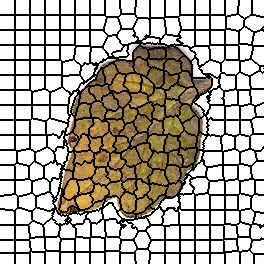

The file beside this chart, header and first rows:
0, 0, 0, 0, 0, 0, 0, 0, 0, 0, 0, 0, 0, 0, 0, 1, 1, 1, 1, 1, 1, 1, 1, 1
0, 0, 0, 0, 0, 0, 0, 0, 0, 0, 0, 0, 0, 0, 0, 1, 1, 1, 1, 1, 1, 1, 1, 1
0, 0, 0, 0, 0, 0, 0, 0, 0, 0, 0, 0, 0, 0, 0, 1, 1, 1, 1, 1, 1, 1, 1, 1
0, 0, 0, 0, 0, 0, 0, 0, 0, 0, 0, 0, 0, 0, 0, 1, 1, 1, 1, 1, 1, 1, 1, 1
0, 0, 0, 0, 0, 0, 0, 0, 0, 0, 0, 0, 0, 0, 0, 1, 1, 1, 1, 1, 1, 1, 1, 1
0, 0, 0, 0, 0, 0, 0, 0, 0, 0, 0, 0, 0, 0, 0, 1, 1, 1, 1, 1, 1, 1, 1, 1
0, 0, 0, 0, 0, 0, 0, 0, 0, 0, 0, 0, 0, 0, 0, 1, 1, 1, 1, 1, 1, 1, 1, 1
0, 0, 0, 0, 0, 0, 0, 0, 0, 0, 0, 0, 0, 0, 0, 1, 1, 1, 1, 1, 1, 1, 1, 1
0, 0, 0, 0, 0, 0, 0, 0, 0, 0, 0, 0, 0, 0, 0, 1, 1, 1, 1, 1, 1, 1, 1, 1
0, 0, 0, 0, 0, 0, 0, 0, 0, 0, 0, 0, 0, 0, 0, 1, 1, 1, 1, 1, 1, 1, 1, 1
0, 0, 0, 0, 0, 0, 0, 0, 0, 0, 0, 0, 0, 0, 0, 1, 1, 1, 1, 1, 1, 1, 1, 1
0, 0, 0, 0, 0, 0, 0, 0, 0, 0, 0, 0, 0, 0, 0, 1, 1, 1, 1, 1, 1, 1, 1, 1
0, 0, 0, 0, 0, 0, 0, 0, 0, 0, 0, 0, 0, 0, 0, 1, 1, 1, 1, 1, 1, 1, 1, 1
0, 0, 0, 0, 0, 0, 0, 0, 0, 0, 0, 0, 0, 0, 0, 1, 1, 1, 1, 1, 1, 1, 1, 1
0, 0, 0, 0, 0, 0, 0, 0, 0, 0, 0, 0, 0, 0, 0, 1, 1, 1, 1, 1, 1, 1, 1, 1
20, 20, 20, 20, 20, 20, 20, 20, 20, 20, 20, 20, 20, 20, 20, 21, 21, 21, 21, 21, 21, 21, 21, 21
20, 20, 20, 20, 20, 20, 20, 20, 20, 20, 20, 20, 20, 20, 20, 21, 21, 21, 21, 21, 21, 21, 21, 21
20, 20, 20, 20, 20, 20, 20, 20, 20, 20, 20, 20, 20, 20, 20, 21, 21, 21, 21, 21, 21, 21, 21, 21
20, 20, 20, 20, 20, 20, 20, 20, 20, 20, 20, 20, 20, 20, 20, 21, 21, 21, 21, 21, 21, 21, 21, 21
20, 20, 20, 20, 20, 20, 20, 20, 20, 20, 20, 20, 20, 20, 20, 21, 21, 21, 21, 21, 21, 21, 21, 21
20, 20, 20, 20, 20, 20, 20, 20, 20, 20, 20, 20, 20, 20, 20, 21, 21, 21, 21, 21, 21, 21, 21, 21
20, 20, 20, 20, 20, 20, 20, 20, 20, 20, 20, 20, 20, 20, 20, 21, 21, 21, 21, 21, 21, 21, 21, 21
20, 20, 20, 20, 20, 20, 20, 20, 20, 20, 20, 20, 20, 20, 20, 21, 21, 21, 21, 21, 21, 21, 21, 21
20, 20, 20, 20, 20, 20, 20, 20, 20, 20, 20, 20, 20, 20, 20, 21, 21, 21, 21, 21, 21, 21, 21, 21
20, 20, 20, 20, 20, 20, 20, 20, 20, 20, 20, 20, 20, 20, 20, 21, 21, 21, 21, 21, 21, 21, 21, 21
20, 20, 20, 20, 20, 20, 20, 20, 20, 20, 20, 20, 20, 20, 20, 21, 21, 21, 21, 21, 21, 21, 21, 21
20, 20, 20, 20, 20, 20, 20, 20, 20, 20, 20, 20, 20, 20, 20, 21, 21, 21, 21, 21, 21, 21, 21, 21
20, 20, 20, 20, 20, 20, 20, 20, 20, 20, 20, 20, 20, 20, 20, 21, 21, 21, 21, 21, 21, 21, 21, 21
20, 20, 20, 20, 20, 20, 20, 20, 20, 20, 20, 20, 20, 20, 20, 21, 21, 21, 21, 21, 21, 21, 21, 21
20, 20, 20, 20, 20, 20, 20, 20, 20, 20, 20, 20, 20, 20, 20, 21, 21, 21, 21, 21, 21, 21, 21, 21
39, 39, 39, 39, 39, 39, 39, 39, 39, 39, 39, 39, 39, 39, 39, 40, 40, 40, 40, 40, 40, 40, 40, 40
39, 39, 39, 39, 39, 39, 39, 39, 39, 39, 39, 39, 39, 39, 39, 40, 40, 40, 40, 40, 40, 40, 40, 40
39, 39, 39, 39, 39, 39, 39, 39, 39, 39, 39, 39, 39, 39, 39, 40, 40, 40, 40, 40, 40, 40, 40, 40
39, 39, 39, 39, 39, 39, 39, 39, 39, 39, 39, 39, 39, 39, 39, 40, 40, 40, 40, 40, 40, 40, 40, 40
39, 39, 39, 39, 39, 39, 39, 39, 39, 39, 39, 39, 39, 39, 39, 40, 40, 40, 40, 40, 40, 40, 40, 40
39, 39, 39, 39, 39, 39, 39, 39, 39, 39, 39, 39, 39, 39, 39, 40, 40, 40, 40, 40, 40, 40, 40, 40
39, 39, 39, 39, 39, 39, 39, 39, 39, 39, 39, 39, 39, 39, 39, 40, 40, 40, 40, 40, 40, 40, 40, 40
39, 39, 39, 39, 39, 39, 39, 39, 39, 39, 39, 39, 39, 39, 39, 40, 40, 40, 40, 40, 40, 40, 40, 40
39, 39, 39, 39, 39, 39, 39, 39, 39, 39, 39, 39, 39, 39, 39, 40, 40, 40, 40, 40, 40, 40, 40, 40
39, 39, 39, 39, 39, 39, 39, 39, 39, 39, 39, 39, 39, 39, 39, 40, 40, 40, 40, 40, 40, 40, 40, 40
39, 39, 39, 39, 39, 39, 39, 39, 39, 39, 39, 39, 39, 39, 39, 40, 40, 40, 40, 40, 40, 40, 40, 40
39, 39, 39, 39, 39, 39, 39, 39, 39, 39, 39, 39, 39, 39, 39, 40, 40, 40, 40, 40, 40, 40, 40, 40
39, 39, 39, 39, 39, 39, 39, 39, 39, 39, 39, 39, 39, 39, 39, 40, 40, 40, 40, 40, 40, 40, 40, 40
39, 39, 39, 39, 39, 39, 39, 39, 39, 39, 39, 39, 39, 39, 39, 40, 40, 40, 40, 40, 40, 40, 40, 40
39, 39, 39, 39, 39, 39, 39, 39, 39, 39, 39, 39, 39, 39, 39, 40, 40, 40, 40, 40, 40, 40, 40, 40
57, 57, 57, 57, 57, 57, 57, 57, 57, 57, 57, 57, 57, 57, 57, 58, 58, 58, 58, 58, 58, 58, 58, 58
57, 57, 57, 57, 57, 57, 57, 57, 57, 57, 57, 57, 57, 57, 57, 58, 58, 58, 58, 58, 58, 58, 58, 58
57, 57, 57, 57, 57, 57, 57, 57, 57, 57, 57, 57, 57, 57, 57, 58, 58, 58, 58, 58, 58, 58, 58, 58
57, 57, 57, 57, 57, 57, 57, 57, 57, 57, 57, 57, 57, 57, 57, 58, 58, 58, 58, 58, 58, 58, 58, 58
57, 57, 57, 57, 57, 57, 57, 57, 57, 57, 57, 57, 57, 57, 57, 58, 58, 58, 58, 58, 58, 58, 58, 58
57, 57, 57, 57, 57, 57, 57, 57, 57, 57, 57, 57, 57, 57, 57, 58, 58, 58, 58, 58, 58, 58, 58, 58
57, 57, 57, 57, 57, 57, 57, 57, 57, 57, 57, 57, 57, 57, 57, 58, 58, 58, 58, 58, 58, 58, 58, 58
57, 57, 57, 57, 57, 57, 57, 57, 57, 57, 57, 57, 57, 57, 57, 58, 58, 58, 58, 58, 58, 58, 58, 58
57, 57, 57, 57, 57, 57, 57, 57, 57, 57, 57, 57, 57, 57, 57, 58, 58, 58, 58, 58, 58, 58, 58, 58
57, 57, 57, 57, 57, 57, 57, 57, 57, 57, 57, 57, 57, 57, 57, 58, 58, 58, 58, 58, 58, 58, 58, 58
57, 57, 57, 57, 57, 57, 57, 57, 57, 57, 57, 57, 57, 57, 57, 58, 58, 58, 58, 58, 58, 58, 58, 58
57, 57, 57, 57, 57, 57, 57, 57, 57, 57, 57, 57, 57, 57, 57, 58, 58, 58, 58, 58, 58, 58, 58, 58
57, 57, 57, 57, 57, 57, 57, 57, 57, 57, 57, 57, 57, 57, 57, 58, 58, 58, 58, 58, 58, 58, 58, 58
57, 57, 57, 57, 57, 57, 57, 57, 57, 57, 57, 57, 57, 57, 57, 58, 58, 58, 58, 58, 58, 58, 58, 58
57, 57, 57, 57, 57, 57, 57, 57, 57, 57, 57, 57, 57, 57, 57, 58, 58, 58, 58, 58, 58, 58, 58, 58
82, 82, 82, 82, 82, 82, 82, 82, 82, 82, 82, 82, 82, 82, 82, 83, 83, 83, 83, 83, 83, 83, 83, 83
... 203 more rows
